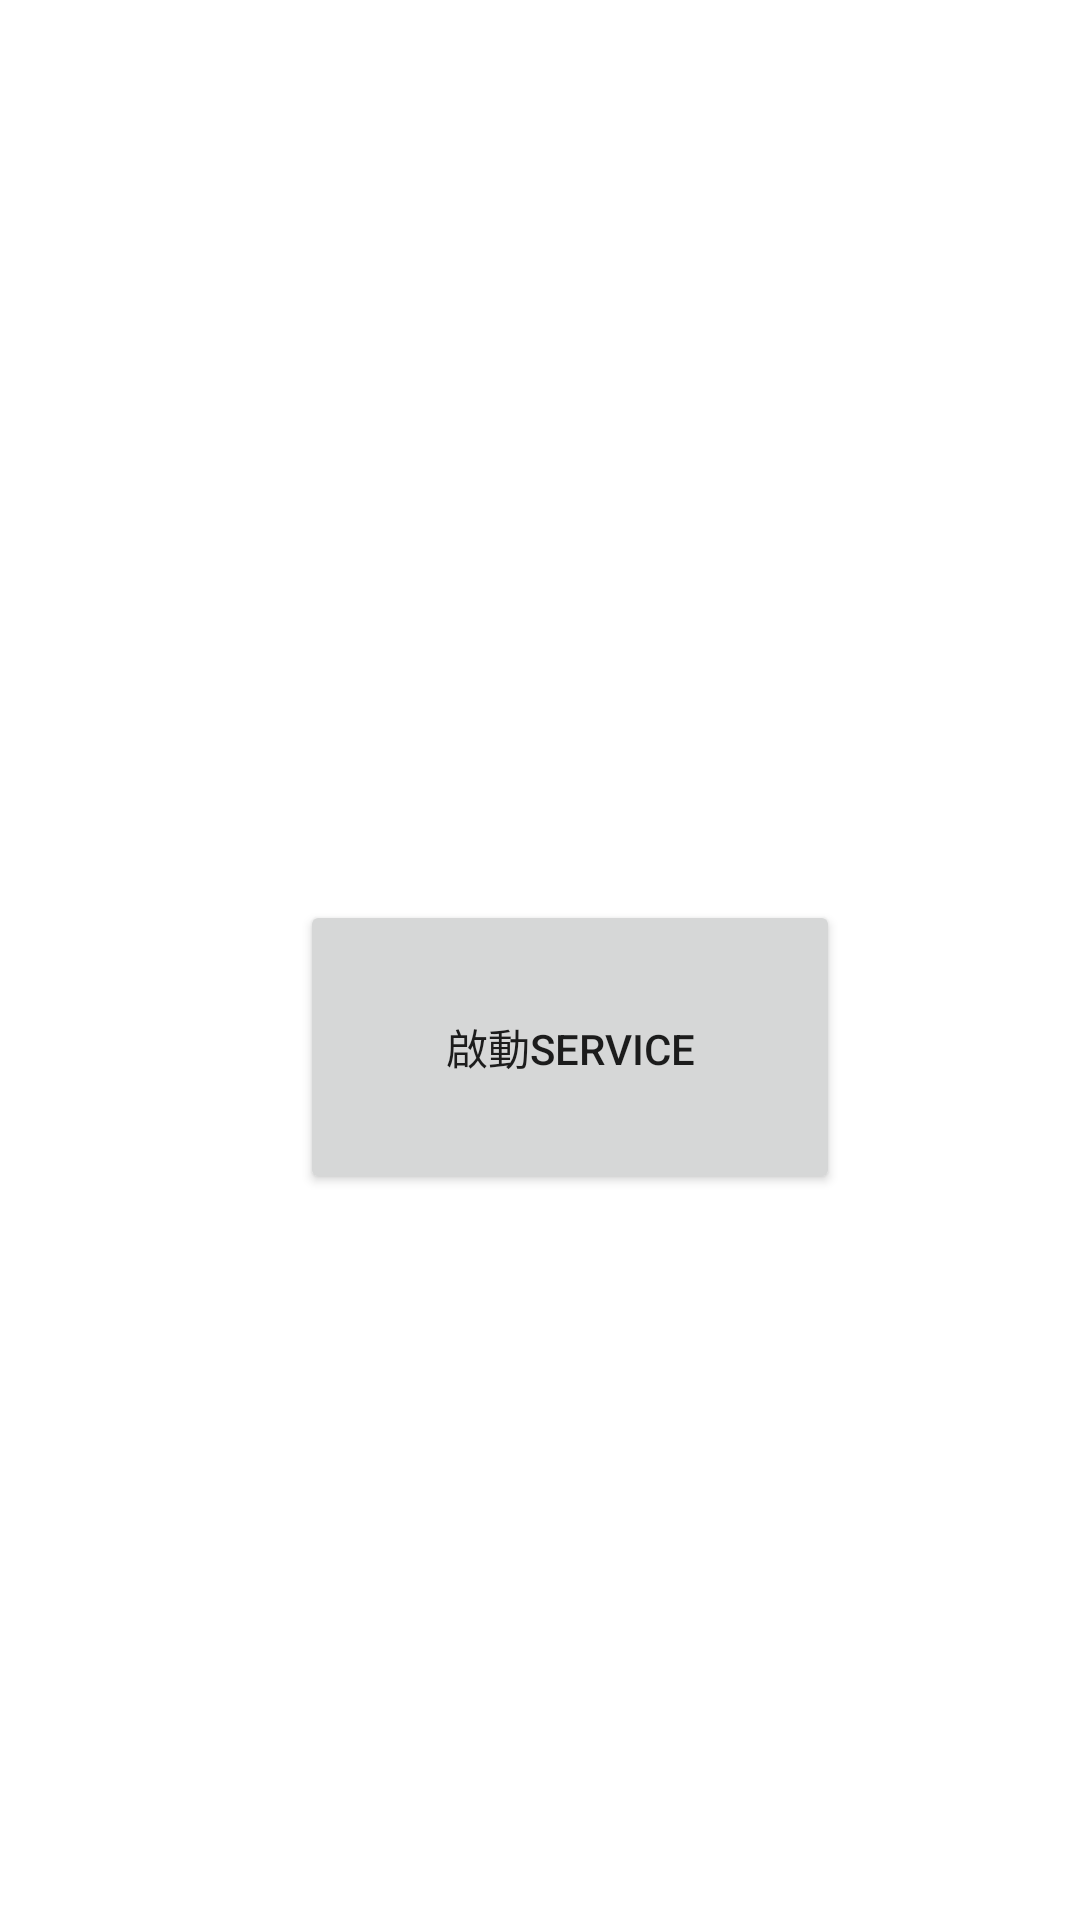

Android layout source for this screen:
<!-- AndroidManifest.xml: application theme Theme.ServiceKL -->
<!-- res/layout/activity_main.xml -->
<?xml version="1.0" encoding="utf-8"?>
<androidx.constraintlayout.widget.ConstraintLayout xmlns:android="http://schemas.android.com/apk/res/android"
    xmlns:app="http://schemas.android.com/apk/res-auto"
    xmlns:tools="http://schemas.android.com/tools"
    android:layout_width="match_parent"
    android:layout_height="match_parent"
    tools:context=".MainActivity">

    <Button
        android:id="@+id/button"
        android:layout_width="180dp"
        android:layout_height="98dp"
        android:layout_marginStart="100dp"
        android:layout_marginLeft="100dp"
        android:layout_marginTop="300dp"
        android:text="啟動SERVICE"
        app:layout_constraintStart_toStartOf="parent"
        app:layout_constraintTop_toTopOf="parent" />
</androidx.constraintlayout.widget.ConstraintLayout>
<!-- resources referenced by this layout -->
<resources>
  <style name="Theme.ServiceKL" parent="Theme.MaterialComponents.DayNight.DarkActionBar">
          
          <item name="colorPrimary">@color/purple_500</item>
          <item name="colorPrimaryVariant">@color/purple_700</item>
          <item name="colorOnPrimary">@color/white</item>
          
          <item name="colorSecondary">@color/teal_200</item>
          <item name="colorSecondaryVariant">@color/teal_700</item>
          <item name="colorOnSecondary">@color/black</item>
          
          <item name="android:statusBarColor" tools:targetApi="l">?attr/colorPrimaryVariant</item>
          
      </style>
  <!-- not gathered from this repository: default colours our renderer supplied (Android Studio template values) -->
  <color name="purple_500">#FF6200EE</color>
  <color name="purple_700">#FF3700B3</color>
  <color name="teal_200">#FF03DAC5</color>
  <color name="teal_700">#FF018786</color>
  <color name="black">#FF000000</color>
  <color name="white">#FFFFFFFF</color>
</resources>
